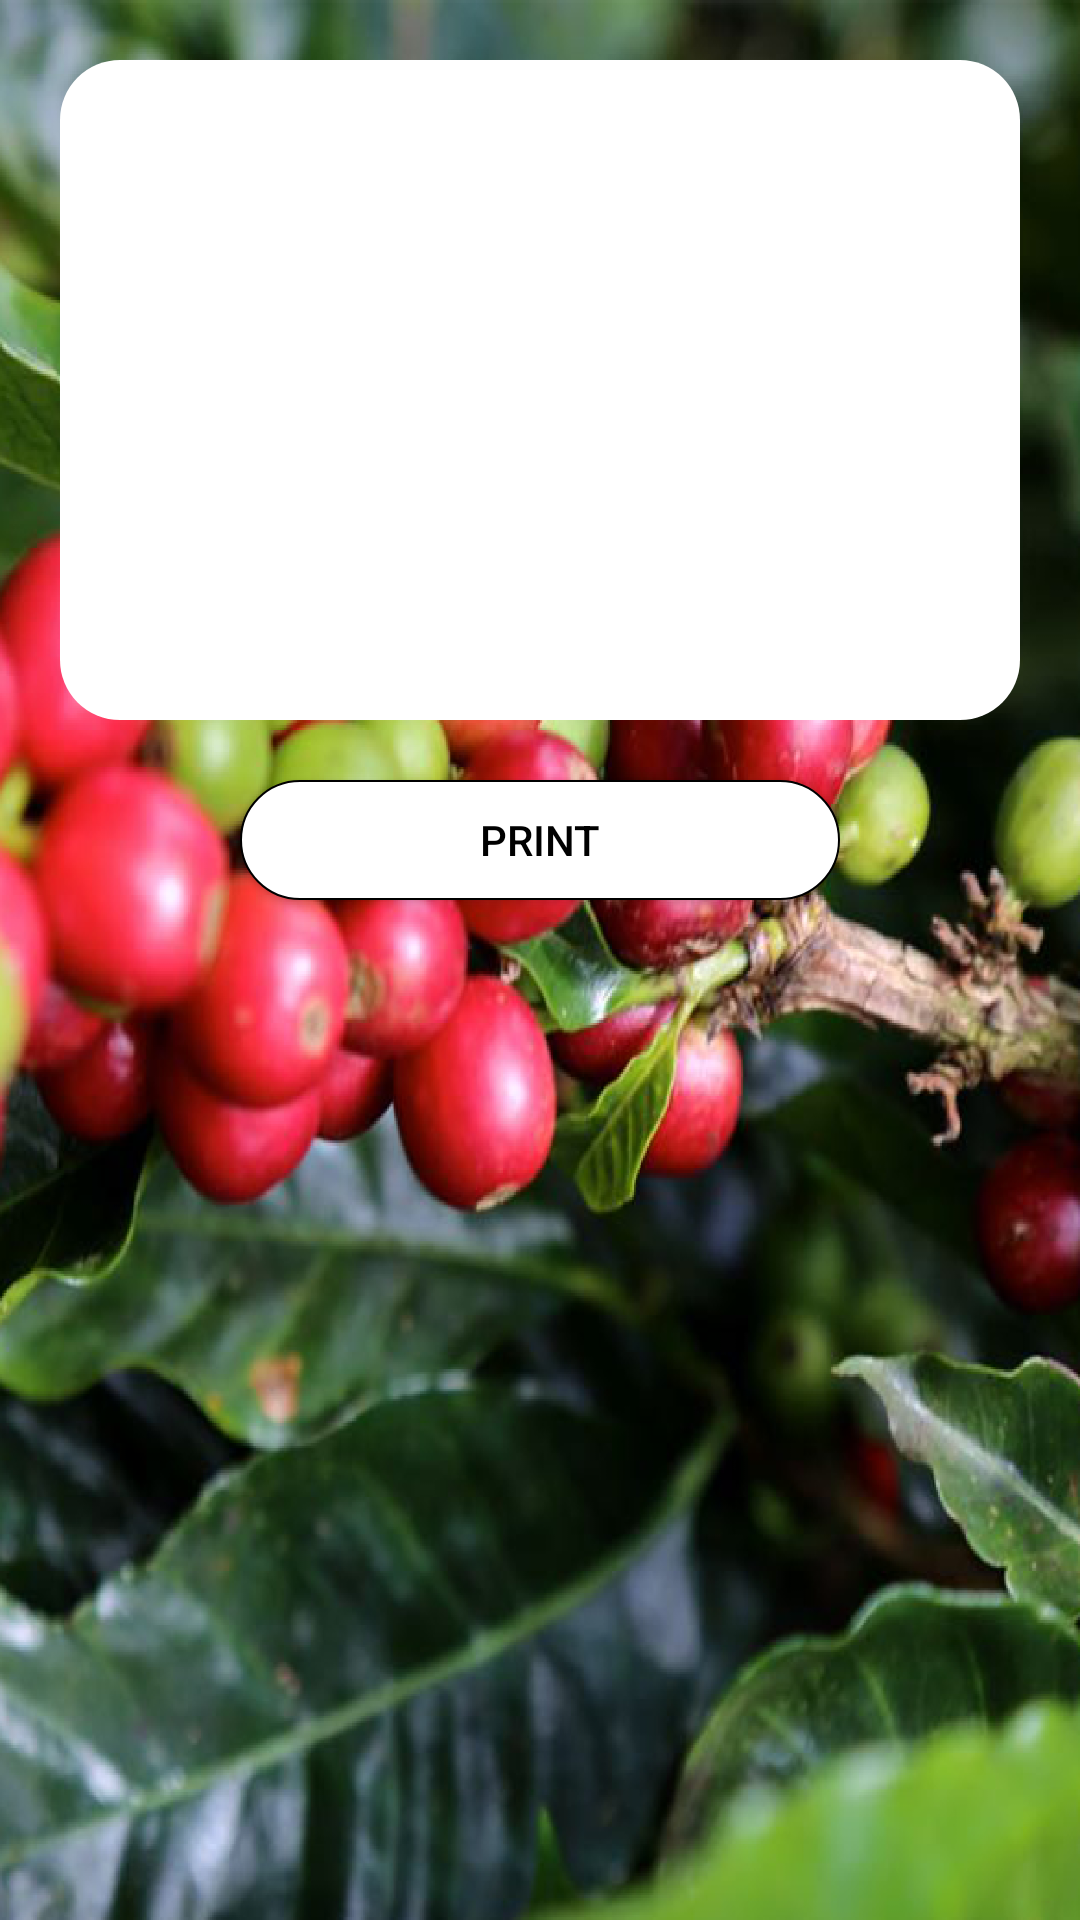

Write the Android layout XML for this screen, with the resource values it uses.
<!-- AndroidManifest.xml: application theme AppTheme -->
<!-- res/layout/activity_printer.xml -->
<?xml version="1.0" encoding="utf-8"?>
<RelativeLayout xmlns:android="http://schemas.android.com/apk/res/android"
    android:layout_width="match_parent"
    android:layout_height="320dp"
    android:padding="@dimen/padding_main_layout"
    android:background="@mipmap/background">

    <TextView
        android:id="@+id/message"
        android:layout_width="match_parent"
        android:layout_height="220dp"
        android:padding="@dimen/padding_main_linear_layout"
        android:background="@drawable/background_rounded"
        android:textColor="@color/colorPrimary">

    </TextView>

    <Button
        android:id="@+id/printButton"
        android:layout_width="@dimen/width_button_send"
        android:layout_height="@dimen/height_button"
        android:background="@drawable/button_border"
        android:layout_below="@+id/message"
        android:layout_centerHorizontal="true"
        android:layout_marginTop="@dimen/margin_top_action_button"
        android:text="@string/print"
        android:textColor="@color/colorPrimary"></Button>


</RelativeLayout>
<!-- resources referenced by this layout -->
<resources>
  <color name="colorPrimary">@color/colorPrimaryDark</color>#3F51B5
  <dimen name="height_button">40dp</dimen>
  <dimen name="margin_top_action_button">20dp</dimen>
  <dimen name="padding_main_layout">20dp</dimen>
  <dimen name="padding_main_linear_layout">15dp</dimen>
  <dimen name="width_button_send">200dp</dimen>
  <!-- drawable background_rounded (drawable) -->
  <?xml version="1.0" encoding="utf-8"?>
  <shape xmlns:android="http://schemas.android.com/apk/res/android"
      android:shape="rectangle">
      <corners android:radius="20dp" />
      <solid android:color="@color/colorBackground"></solid>
  </shape>
  <!-- drawable button_border (drawable) -->
  <?xml version="1.0" encoding="utf-8"?>
  <shape xmlns:android="http://schemas.android.com/apk/res/android"
      android:shape="rectangle">
      <corners android:radius="20dp" />
      <stroke android:width="2px" android:color="@color/colorPrimaryDark" />
      <solid android:color="@color/colorBackground"/>
  </shape>
  <!-- mipmap background: png bitmap (mipmap-mdpi, 790308 bytes) -->
  <string name="print">Print</string>
  <style name="AppTheme" parent="Theme.AppCompat.Light.DarkActionBar">
          
          <item name="colorPrimary">@color/colorPrimary</item>
          <item name="colorPrimaryDark">@color/colorPrimaryDark</item>
          <item name="colorAccent">#77c820</item>
          <item name="android:textColorSecondary">@color/colorSecondaryText</item>
          @color/colorSecondaryText
      </style>
  <color name="colorPrimaryDark">#000</color>
  <color name="colorBackground">#fff</color>
  <color name="colorSecondaryText">#9d9d9d</color>
</resources>
